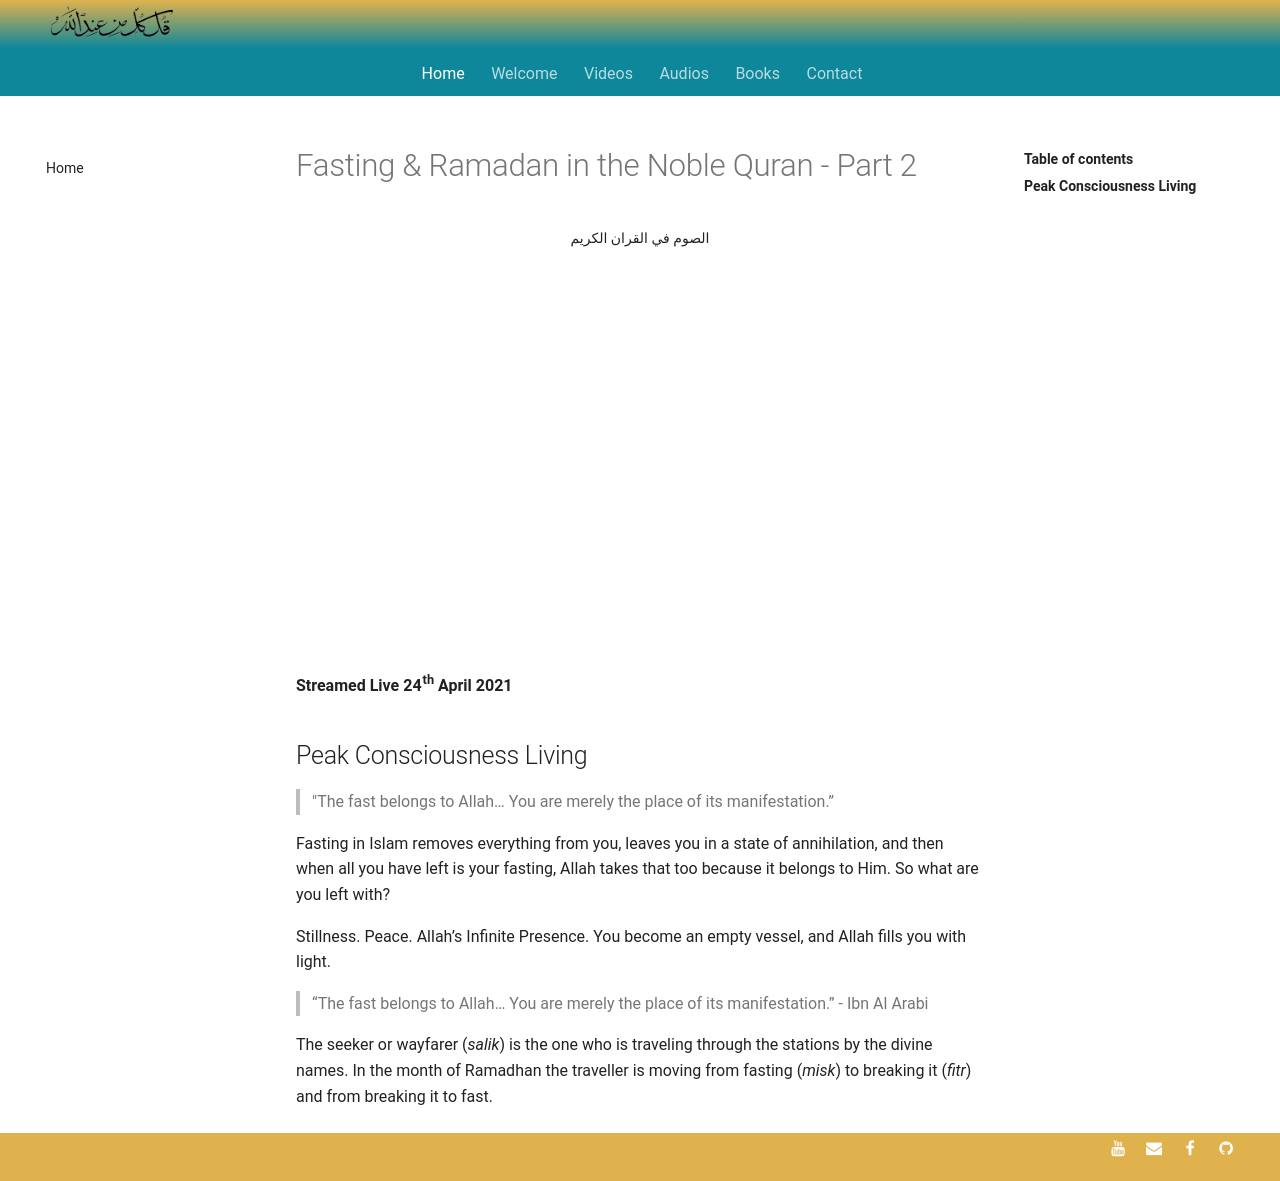

repository: SFH-Foundation/sfhfoundation · page: gatherings/past/2021/fasting-2/index.html · generator: mkdocs

---
title: Fasting & Ramadan in the Noble Quran - Part 2
description: A discussion between Shaykh Fadhlalla Haeir, Shaykh Saadi Shakur and Dr. Adnan AlAdnani about fasting, conducted during the month of Ramadan.
---

# Fasting & Ramadan in the Noble Quran - Part 2

<div class="center-text">
الصوم في القران الكريم
</div>

<iframe class="video-frame" src="https://www.youtube.com/embed/KwVB3j5c6mk" title="YouTube video player" frameborder="0" allow="accelerometer; autoplay; clipboard-write; encrypted-media; gyroscope; picture-in-picture" allowfullscreen></iframe>

**Streamed Live 24th April 2021**

## Peak Consciousness Living

> "The fast belongs to Allah… You are merely the place of its manifestation.”

Fasting in Islam removes everything from you, leaves you in a state of annihilation, and then when all you have left is your fasting, Allah takes that too because it belongs to Him. So what are you left with?

Stillness. Peace. Allah’s Infinite Presence. You become an empty vessel, and Allah fills you with light.  

> “The fast belongs to Allah… You are merely the place of its manifestation.” - Ibn Al Arabi

The seeker or wayfarer (_salik_) is the one who is traveling through the stations by the divine names. In the month of Ramadhan the traveller is moving from fasting (_misk_) to breaking it (_fitr_) and from breaking it to fast.
